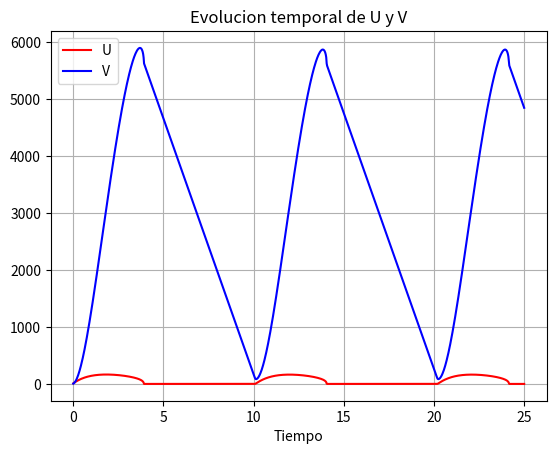

Reproduce this figure in Python. (Note: this script raises an exception after producing the figure.)
#!python
from numpy import *
import pylab as p
from scipy import integrate 
from matplotlib import pyplot as plb 
from matplotlib import animation
# Definition of parameters

s=  15
a = 240
c = 25
tini=0
tfin=25
tpasos=1001
t = linspace(tini, tfin   ,  tpasos)              # tiempo
bifmin=[]
bifmax=[]
bifmin2=[]
bifmax2=[]
X_est=zeros(int(len(t)/2))
X_est2=zeros(int(len(t)/2))
rangoc=arange(1,60,1)
for c in rangoc:
 print(c)
 def dX_dt(X, t=0):
#""" Definimos la ecuacion . """
     return array([a-c*X[0]-4*X[0]*X[1]/(1+X[0]**2),
                   s*(c*X[0]-X[0]*X[1]/(1+X[0]**2))])
 #Colocamos los puntos fijos calculados 
 X_f0 = array([ a/(5*c), c*(1+(a/(5*c))**2)])
 zeros(2)==all(dX_dt(X_f0,t=0))  # => True                    !!!!!
 #Añadimos la jacobiana calculada para la matriz
 def d2X_dt2(X, t=0):
     #""" Matriz Jacobiana """
     return array([[-c-4*X[1]/(1+X[0]**2)*(1-2*X[0]**2/(1+X[0]**2)),   -4*X[0]/(1+X[0]**2)     ],
                   [s*(c-(X[1]/(1+X[0]**2)*(1-2*X[0]**2/(1+X[0]**2)))) ,   -s*X[0]/(1+X[0]**2)] ])
     #Esta matriz la tomamos para linealizar 
 A_f0=d2X_dt2(X_f0,t=0)
     #Llamamos a la funcion que calcula los autovalores
 lambda1, lambda2 = linalg.eigvals(A_f0)
 #Si son complejas los autovalores corresponden a frecuencias angulares 
 if type(lambda1)==complex128 :
     T_f1 = 2*pi/abs((lambda1.imag))
 if type(lambda2)==complex128 :
     T_f2 = 2*pi/abs((lambda2.imag))
 #Integramos con el modulo scipy 
 
 X0 = array([10, 5])                     # condiciones iniciales 
 X = integrate.odeint(dX_dt, X0, t, full_output=True)
# Ploteamos la evolucion de las variables 
 F=X[0]
 U=F[:,0]
 V=F[:,1]
 f1 = p.figure(0)
 p.plot(t, U, 'r-', label='U')
 p.plot(t, V  , 'b-', label='V')
 p.grid()
 p.legend(loc='best')
 p.xlabel('Tiempo')
 p.title('Evolucion temporal de U y V')
 f1.savefig('Evolucion Temporal,valor a='+str(a)+'.png')
 #Dibujamos el espacio de fases 
 f2= p.figure(1)
 valores=linspace(0,50,50)
 vcolores = p.cm.autumn_r(linspace(0.3, 1., len(valores)))
 #Escogemos esos numeros decimales para expresar proximidad respecto al punto fijo
 for v,col in zip(valores,vcolores):
     X0=v*X_f0
     X=integrate.odeint(dX_dt,X0,t)
#     p.plot(X[:,0],X[:,1],color=col)
 #Calculamos el vector trayectoria en el ciclo limite, para ello tomamos como limite
 #al transitorio la mitad del tiempo empleado 
 vec=arange(0,len(t)/2,1)
 if lambda1.real>0 or lambda2.real>0 :
  for j in vec:
   if j <=len(t)/2-1:
     X_est[j]=X[int((len(t)-1)/2+j),0]
     X_est2[j]=X[int((len(t)-1)/2+j),1]
  bifmax.append(amax(X_est))
  bifmax2.append(amax(X_est2))
  bifmin.append(amin(X_est))
  bifmin2.append(amin(X_est2))
 else:
  bifmax.append(X_f0[0])
  bifmax2.append(X_f0[1])
  bifmin.append(X_f0[0])
  bifmin2.append(X_f0[1])
#Grideamos y ajustamos ejes 
# xmin,ymin=0,80
# xmax,ymax=2*X_f0[0],1.5*X_f0[1]
# p.ylim(ymin,ymax)
# p.xlim(xmin,xmax)
# puntos=30
# x=linspace(xmin,xmax,puntos)
# y=linspace(ymin,ymax,puntos)
 #Grideamos el quiver 
# X1,Y1=meshgrid(x, y)
# DX1, DY1 = dX_dt([X1, Y1])
# M = (hypot(DX1, DY1))
# M[ M == 0] = 1.
# DX1 /= M
# DY1 /= M
# p.title('A = '+str(a))
# Q=p.quiver(X1, Y1, DX1, DY1, M, pivot='mid', cmap=p.cm.jet)
#
#
# u=linspace(0,xmax,100)
 #Definimos las nullclines
# def f(u):
#      return (a-c*u)*((1+u**2)/(4*u))
# def g(u):
#      return c*(1+u**2)
# f2=p.figure(1)
# p.plot(u,f(u),linewidth=1.5,label='U punto = 0')
# p.plot(u,g(u),linewidth=1.5,label='V punto = 0')
# p.grid()
# p.legend(loc='best')
# f2.savefig('Campo vectorial,valor c= '+str(c)+'.png')
# plb.close('all')
#
#

radio=[]
radio2=[]
for i in rangoc:
  i=i-100
  radio.append((bifmax[int(i-1)]-bifmin[int(i-1)])/2)
  radio2.append((bifmax2[int(i-1)]-bifmin2[int(i-1)])/2)
f3=p.figure(2,figsize=(12,8))
p.plot(rangoc,bifmax,label='U Max',linewidth=3)
p.plot(rangoc,bifmin,label='U Min',linewidth=3)
p.xlabel('c')
p.legend(loc='best')
p.savefig('Radio de ciclos en u-c.png')
f4=p.figure(3,figsize=(12,8))
p.plot(rangoc,bifmax2,label='V Max',linewidth=3)
p.plot(rangoc,bifmin2,label='V Min',linewidth=3)
p.xlabel('c')
p.legend(loc='best')
p.savefig('Radio de ciclos  en v-c.png')